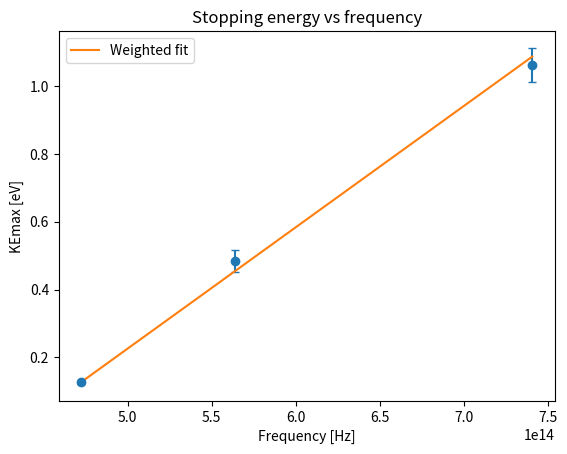

Reproduce this figure in Python.
import numpy as np
import matplotlib.pyplot as plt

# data
wl_err = 0 # nm ; monocromatic lasers
c = 3e8 # m/s


vio_wl = 405 # nm

wls = np.array([405, 532, 635]) * 1e-9  # m ;  violet, green, red in order
f = c / wls
f_err = 0

vio_v = np.array([0.0, -200.0, -400.0, -600.0, -800.0, -1000.0, -1100.0, -1160.0, -1170.0, 100.0, 0.0, 200]) # mV
vio_v /= 1000 # V
vio_curr = np.array([(2221+2224)/2, (1457+1468)/2, (847+850)/2, (422+426)/2, (165+169)/2, (40)/2, (10+18)/2, (0+3)/2, (0+1)/2, 2623, (2210+2221)/2, (3024+3028)/2]) # nA

green_wl = 532 # nm
green_v = np.array([0.0, -100.0, -200.0, -300.0, -400.0, -500.0, -550.0, -545.0, -535.0]) # mV
green_v /= 1000 # V
green_curr = np.array([(423+431)/2, 282, (156+163)/2, (76+80)/2, (23+34)/2, (5+9)/2, (3+0)/2, (0+5)/2, (1+5)/2]) # nA

red_wl = 635 # nm
red_v = np.array([0.0, -50.0, -100.0, -120.0, -125.0, -132.0, -185.0, 0.0, 50.0, 100.0]) # mV
red_v /= 1000 # V
red_curr = np.array([34, (16+20)/2, (5+9)/2, (1+5)/2, (0+3)/2, (0+3)/2, (0+3)/2, (30+38)/2, (52+60)/2, (80+83)/2]) # nA

v = [vio_v, green_v, red_v]
i = [vio_curr, green_curr, red_curr]

# more careful analysis
windows = [(4, 450), (4, 200), (2.5, 40)]
ke, ke_err = [], []
for V, I, (lo, hi) in zip(v, i, windows):
    mask = (V <= 0) & (I > lo) & (I <= hi)
    (a, b0), cov = np.polyfit(V[mask], I[mask], 1, cov=True)
    vs = -b0 / a
    J = np.array([b0 / a**2, -1 / a])
    ke.append(-vs)
    ke_err.append(np.sqrt(J @ cov @ J + 0.001**2))
ke, ke_err = np.array(ke), np.array(ke_err)
print("Stopping voltages [V]:", ke, "+/-", ke_err)

m = 4e-15
for _ in range(10):
    sig = np.sqrt(ke_err**2 + (m * f_err)**2)
    (m, b), cov = np.polyfit(f, ke, 1, w=1/sig, cov="unscaled")

h, phi, f0 = m, -b, -b / m
dh, dphi = np.sqrt(np.diag(cov))
J = np.array([b / m**2, -1 / m])
df0 = np.sqrt(J @ cov @ J)

print(f"h: {h:.3e} +/- {dh:.3e} eV*s  (accepted 4.136e-15)")
print(f"phi: {phi:.5f} +/- {dphi:.5f} eV")
print(f"f0: {f0:.3e} +/- {df0:.3e} Hz")

fig = plt.figure()
plt.xlabel("Frequency [Hz]")
plt.ylabel("KEmax [eV]")
plt.title("Stopping energy vs frequency")

plt.errorbar(f, ke, xerr=f_err, yerr=ke_err, fmt="o", capsize=3)
plt.plot(f, m * f + b, label="Weighted fit")

plt.legend()
plt.show()
